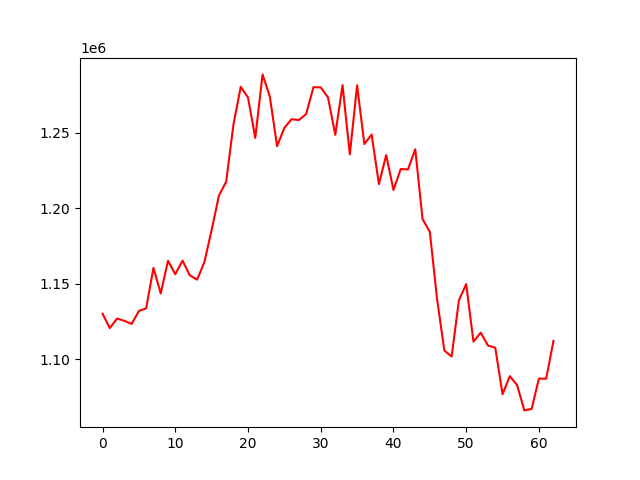

The data file committed next to this chart (first rows):
account_value, date, daily_return
1130268, 2020-12-10, 
1120770, 2020-12-11, -0.008403
1127050, 2020-12-14, 0.005603
1125582, 2020-12-15, -0.001302
1123492, 2020-12-16, -0.001857
1132106, 2020-12-17, 0.007667
1133858, 2020-12-18, 0.001547
1160634, 2020-12-21, 0.02362
1143671, 2020-12-22, -0.01462
1165329, 2020-12-23, 0.01894
1156404, 2020-12-24, -0.007659
1165382, 2020-12-25, 0.007763
1155692, 2020-12-28, -0.008314
1152812, 2020-12-29, -0.002492
1164327, 2020-12-30, 0.009989
1185686, 2020-12-31, 0.01834
1208372, 2021-01-04, 0.01913
1217622, 2021-01-05, 0.007655
1255472, 2021-01-06, 0.03109
1280414, 2021-01-07, 0.01987
1273336, 2021-01-08, -0.005528
1246604, 2021-01-11, -0.02099
1288624, 2021-01-12, 0.03371
1273976, 2021-01-13, -0.01137
1241135, 2021-01-14, -0.02578
1253255, 2021-01-15, 0.009765
1259005, 2021-01-18, 0.004588
1258413, 2021-01-19, -0.0004695
1262437, 2021-01-20, 0.003198
1280169, 2021-01-21, 0.01405
1280008, 2021-01-22, -0.000126
1273376, 2021-01-25, -0.005181
1248671, 2021-01-26, -0.0194
1281488, 2021-01-27, 0.02628
1235708, 2021-01-28, -0.03572
1281375, 2021-02-19, 0.03696
1242493, 2021-02-22, -0.03034
1248844, 2021-02-23, 0.005111
1216000, 2021-02-24, -0.0263
1235271, 2021-02-25, 0.01585
1212178, 2021-02-26, -0.01869
1226009, 2021-03-01, 0.01141
1225737, 2021-03-02, -0.0002218
1239101, 2021-03-03, 0.0109
1192894, 2021-03-04, -0.03729
1184465, 2021-03-05, -0.007066
1139902, 2021-03-08, -0.03762
1105895, 2021-03-09, -0.02983
1101970, 2021-03-10, -0.003549
1139131, 2021-03-11, 0.03372
1149871, 2021-03-12, 0.009428
1111830, 2021-03-15, -0.03308
1117751, 2021-03-16, 0.005325
1109209, 2021-03-17, -0.007642
1107811, 2021-03-18, -0.00126
1077015, 2021-03-19, -0.0278
1088953, 2021-03-22, 0.01108
1083059, 2021-03-23, -0.005413
1066313, 2021-03-24, -0.01546
1067274, 2021-03-25, 0.0009011
... 3 more rows
